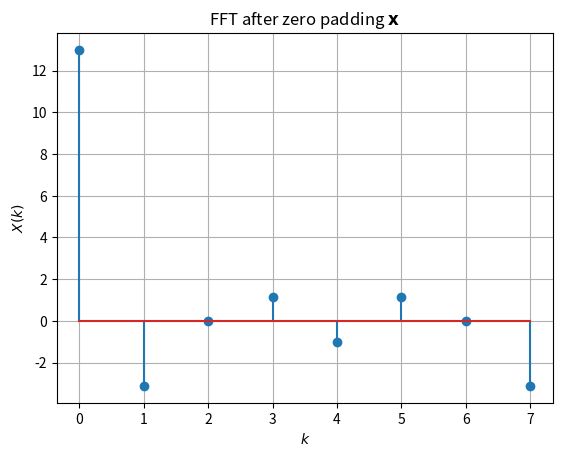

Recreate this plot in Python.
import numpy as np
import matplotlib.pyplot as plt

x = np.array([1, 2, 3, 4, 2, 1], dtype=float)
x = np.pad(x, (0,2), 'constant', constant_values=(0))
X = np.fft.fft(x)

plt.stem(np.real(X))
plt.xlabel('$k$')
plt.ylabel('$X(k)$')
plt.title('FFT after zero padding $\mathbf{x}$')
plt.grid()

plt.show()
